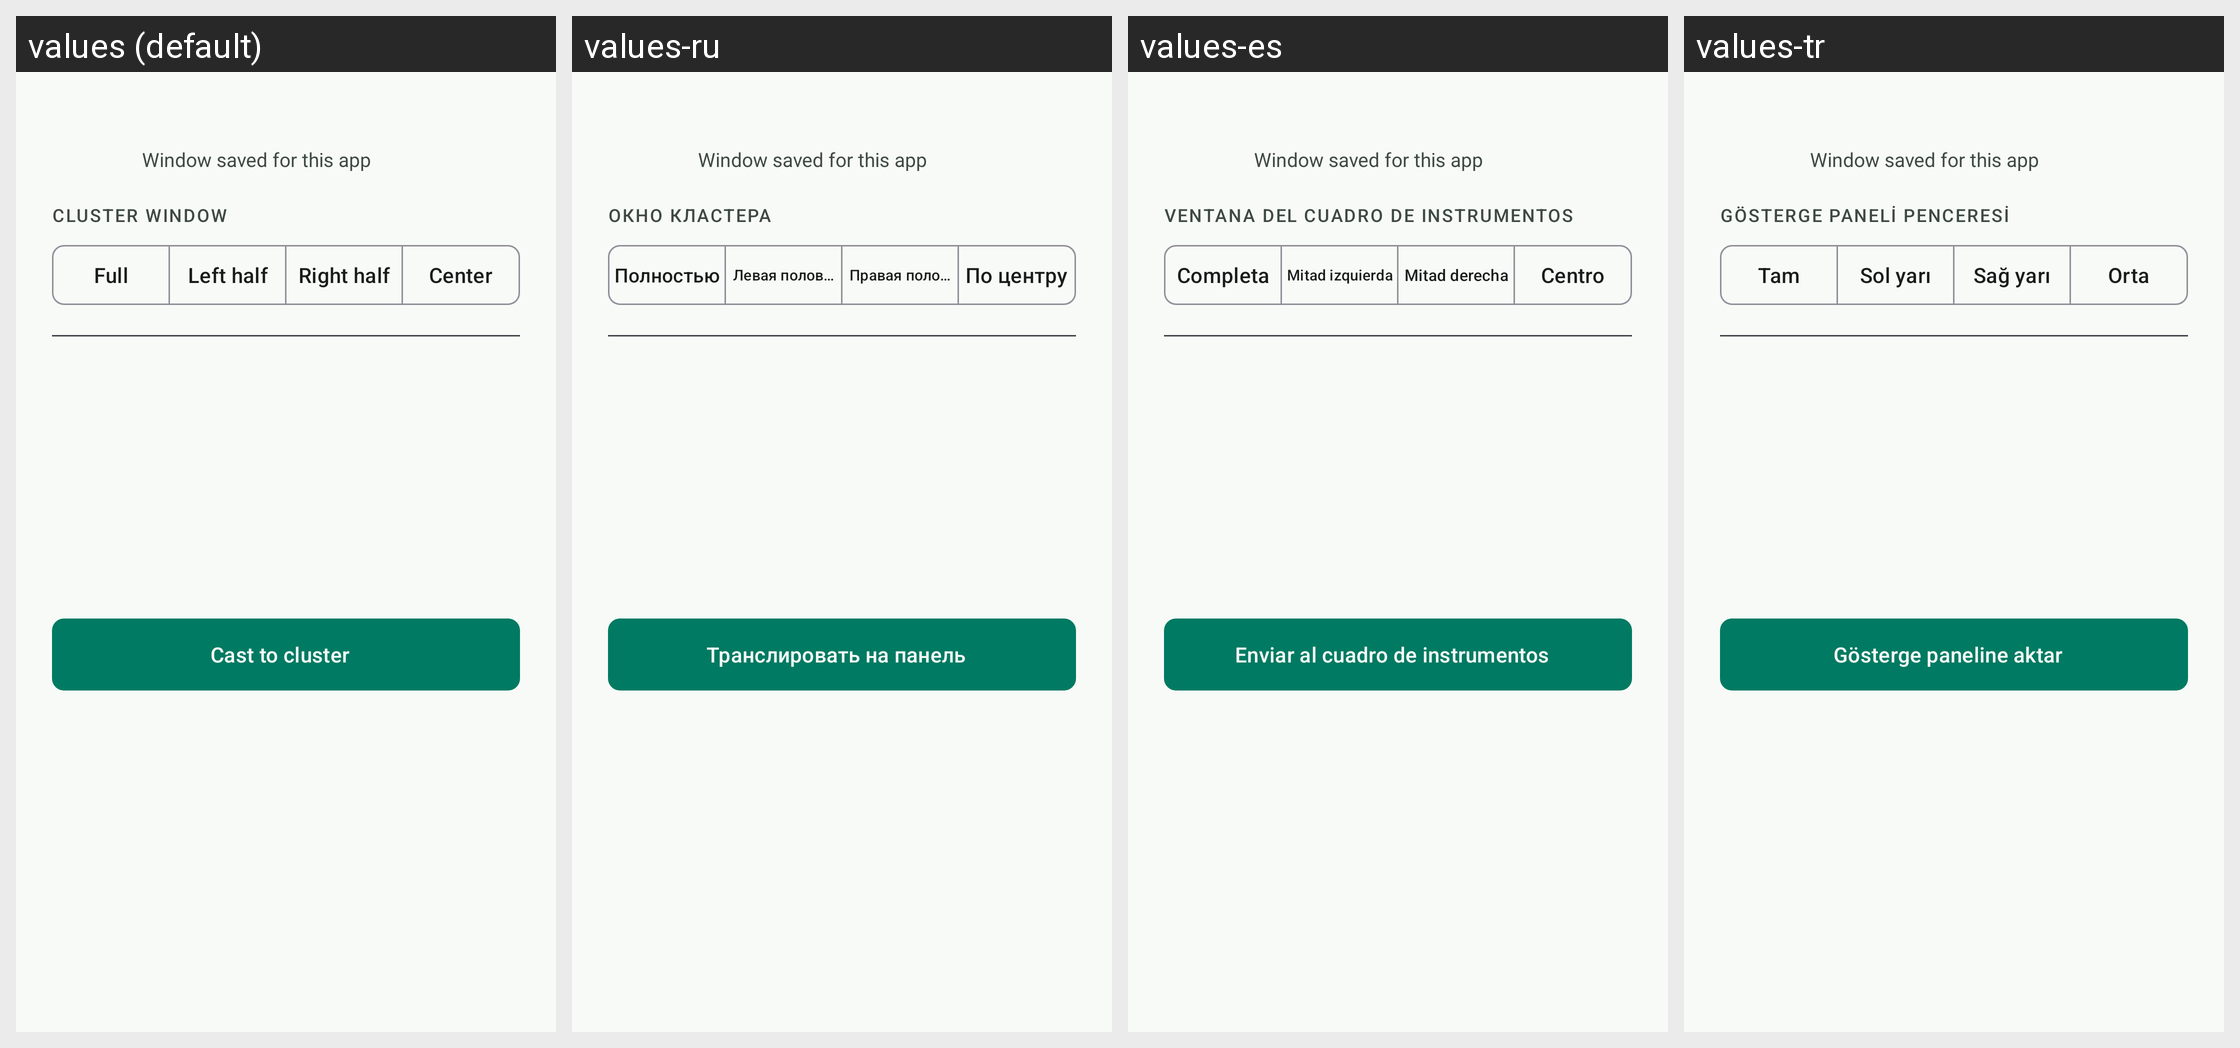

Translations of the strings shown on this Android screen, per locale in the grid:
Android screen res/layout/dialog_projection_app_actions.xml rendered under 4 locales, left to right: values (default), values-ru, values-es, values-tr. Device: Nexus 5 (rendered at 1080×1920; each locale shown at half size, 540×960, under a caption strip naming it); theme Theme.Overdrive.
Other locales in the repository, not shown: values-af, values-ar, values-ca, values-cs, values-da, values-de, values-el, values-en, values-fi, values-fr, values-he, values-hi, values-hu, values-it, values-ja, values-ko, values-nb, values-nl, values-no, values-pl, values-pt, values-pt-rBR, values-ro, values-sr, values-sv, values-th, values-uk, values-vi, values-zh-rCN, values-zh-rTW.
Strings drawn on this screen, with the default value and each locale's value (text and hints the layout hard-codes, and strings that could not be matched under every locale, appear in the picture but are not listed):

projection_actions_window_saved
  values: Window saved for this app
  values-ru: Window saved for this app  [not translated; the default value is used]
  values-es: Window saved for this app  [not translated; the default value is used]
  values-tr: Window saved for this app  [not translated; the default value is used]

projection_window_title
  values: Cluster window
  values-ru: Окно кластера
  values-es: Ventana del cuadro de instrumentos
  values-tr: Gösterge paneli penceresi

projection_preset_full
  values: Full
  values-ru: Полностью
  values-es: Completa
  values-tr: Tam

projection_preset_left
  values: Left half
  values-ru: Левая половина
  values-es: Mitad izquierda
  values-tr: Sol yarı

projection_preset_right
  values: Right half
  values-ru: Правая половина
  values-es: Mitad derecha
  values-tr: Sağ yarı

projection_preset_center
  values: Center
  values-ru: По центру
  values-es: Centro
  values-tr: Orta

projection_cast
  values: Cast to cluster
  values-ru: Транслировать на панель
  values-es: Enviar al cuadro de instrumentos
  values-tr: Gösterge paneline aktar
